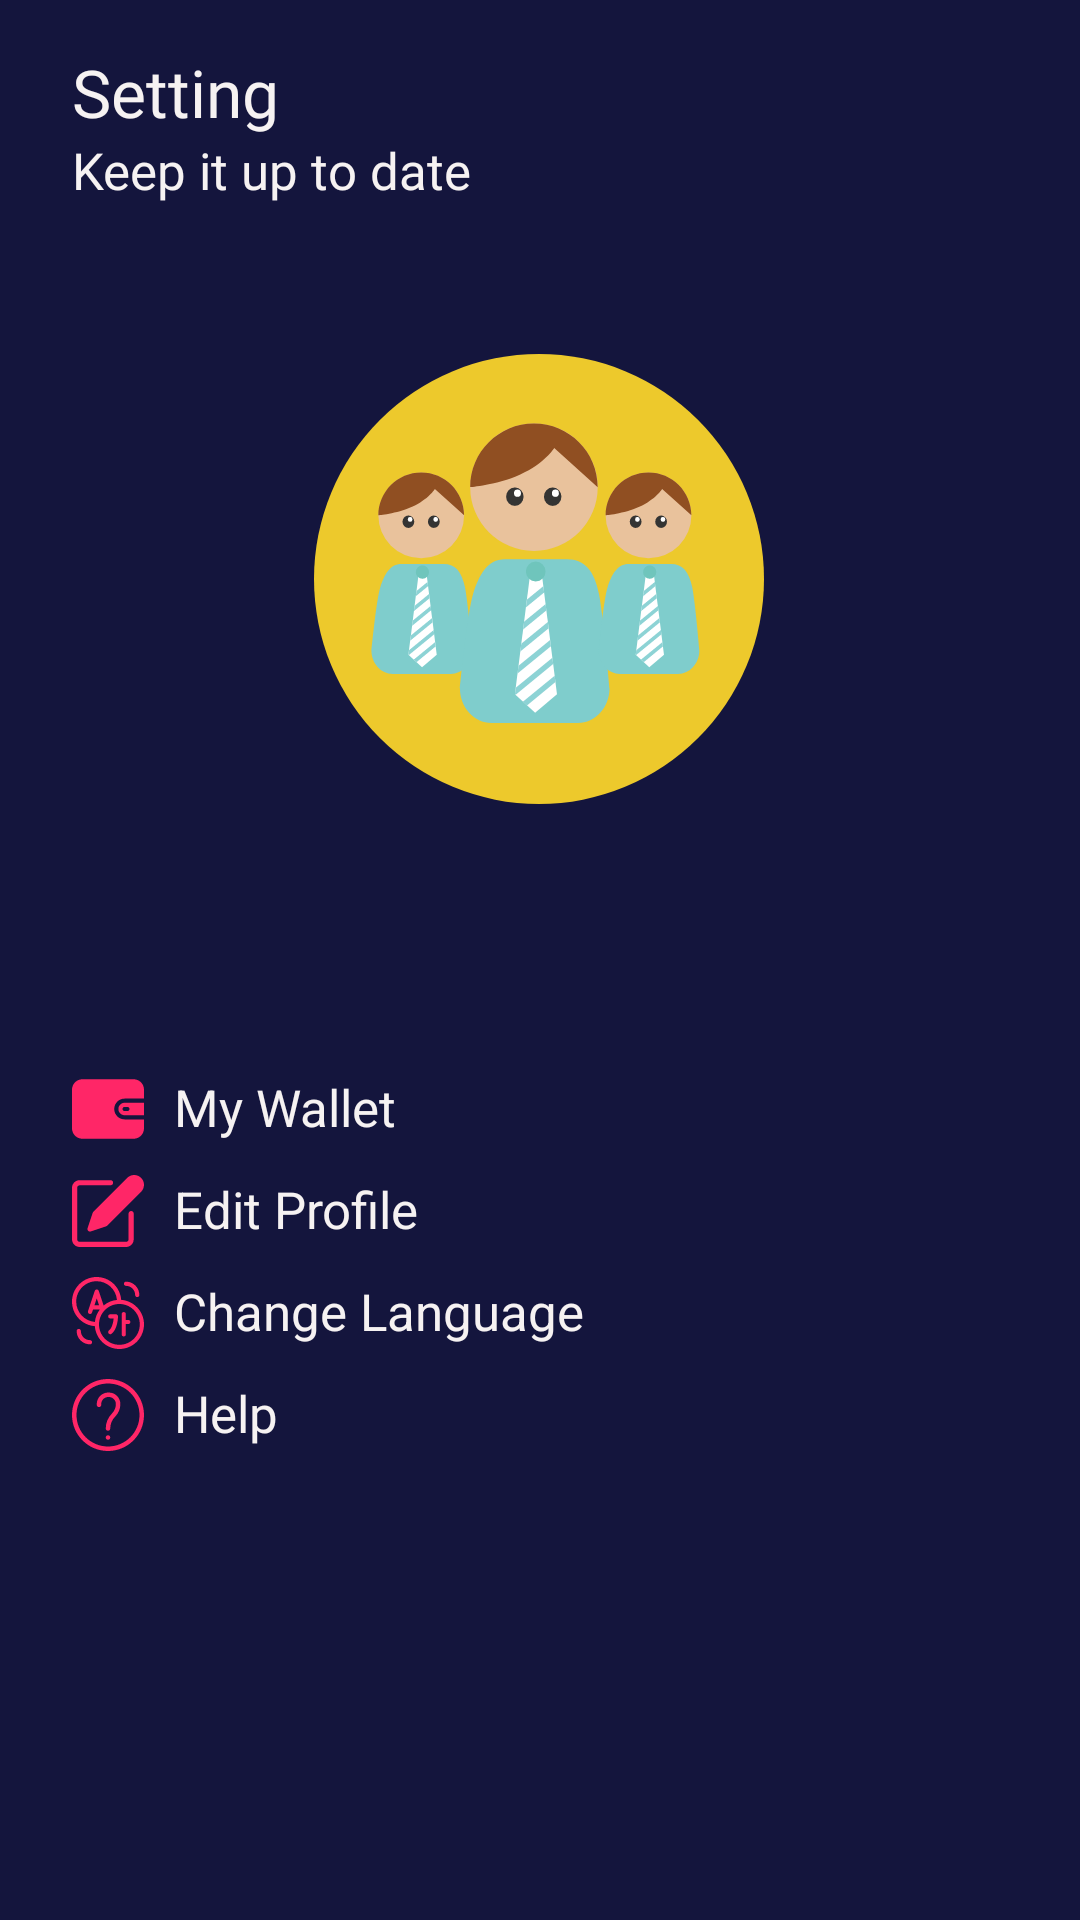

Layout XML and referenced resources for this Android screen:
<!-- AndroidManifest.xml: application theme AppTheme -->
<!-- res/layout/fragmant_setting.xml -->
<?xml version="1.0" encoding="utf-8"?>
<androidx.constraintlayout.widget.ConstraintLayout
    xmlns:android="http://schemas.android.com/apk/res/android"
    xmlns:app="http://schemas.android.com/apk/res-auto"
    xmlns:tools="http://schemas.android.com/tools"
    android:layout_width="match_parent"
    android:background="@color/bluePrimarrry"
    android:layout_height="match_parent">


    <TextView
        android:id="@+id/textView7"
        android:layout_width="wrap_content"
        android:layout_height="wrap_content"
        android:layout_marginStart="24dp"
        android:layout_marginTop="16dp"
        android:text="@string/setting"
        android:textColor="@color/white"
        android:textSize="22sp"
        android:fontFamily="@font/montserrat_bold"
        app:layout_constraintStart_toStartOf="parent"
        app:layout_constraintTop_toTopOf="parent" />

    <TextView
        android:id="@+id/textView12"
        android:layout_width="wrap_content"
        android:layout_height="wrap_content"
        android:layout_marginStart="24dp"
        android:text="@string/keep_it_up_to_date"
        android:textColor="@color/white"
        android:textSize="17sp"
        android:fontFamily="@font/montserrat"
        app:layout_constraintStart_toStartOf="parent"
        app:layout_constraintTop_toBottomOf="@+id/textView7" />

    <ImageView
        android:id="@+id/iv_foto_user"
        android:layout_width="150dp"
        android:layout_height="150dp"
        android:layout_marginTop="50dp"
        app:layout_constraintEnd_toEndOf="parent"
        app:layout_constraintHorizontal_bias="0.498"
        app:layout_constraintStart_toStartOf="parent"
        app:layout_constraintTop_toBottomOf="@+id/textView12"
        app:srcCompat="@drawable/ic_group" />

    <TextView
        android:id="@+id/tv_user"
        android:layout_width="wrap_content"
        android:layout_height="wrap_content"
        android:layout_marginTop="16dp"
        android:fontFamily="@font/montserrat"
        android:textColor="@color/white"
        android:textSize="20sp"
        app:layout_constraintEnd_toEndOf="parent"
        app:layout_constraintStart_toStartOf="parent"
        app:layout_constraintTop_toBottomOf="@+id/iv_foto_user"
        tools:text="Baharudin" />

    <TextView
        android:id="@+id/tv_email_user"
        android:layout_width="wrap_content"
        android:layout_height="wrap_content"
        android:fontFamily="@font/montserrat"
        android:textColor="@color/white"
        android:textSize="17sp"
        app:layout_constraintEnd_toEndOf="parent"
        app:layout_constraintStart_toStartOf="parent"
        app:layout_constraintTop_toBottomOf="@+id/tv_user"
        tools:text="gmail.com" />

    <TextView
        android:id="@+id/tv_my_wallet"
        android:layout_width="wrap_content"
        android:layout_height="wrap_content"
        android:layout_marginStart="24dp"
        android:layout_marginTop="24dp"
        android:drawablePadding="10dp"
        android:text="@string/my_wallet"
        android:textColor="@color/white"
        android:textSize="17sp"
        app:drawableStartCompat="@drawable/ic_wallet_1"
        app:layout_constraintStart_toStartOf="parent"
        app:layout_constraintTop_toBottomOf="@+id/tv_email_user" />

    <TextView
        android:id="@+id/tv_edit_profile"
        android:layout_width="wrap_content"
        android:layout_height="wrap_content"
        android:layout_marginStart="24dp"
        android:layout_marginTop="10dp"
        android:drawablePadding="10dp"
        android:text="@string/edit_profile"
        android:textColor="@color/white"
        android:textSize="17sp"
        app:drawableStartCompat="@drawable/ic_edit"
        app:layout_constraintStart_toStartOf="parent"
        app:layout_constraintTop_toBottomOf="@+id/tv_my_wallet" />

    <TextView
        android:id="@+id/tv_language"
        android:layout_width="wrap_content"
        android:layout_height="wrap_content"
        android:layout_marginStart="24dp"
        android:layout_marginTop="10dp"
        android:drawablePadding="10dp"
        android:text="@string/change_language"
        android:textColor="@color/white"
        android:textSize="17sp"
        app:drawableStartCompat="@drawable/ic_translation"
        app:layout_constraintStart_toStartOf="parent"
        app:layout_constraintTop_toBottomOf="@+id/tv_edit_profile" />

    <TextView
        android:layout_width="wrap_content"
        android:layout_height="wrap_content"
        android:layout_marginStart="24dp"
        android:layout_marginTop="10dp"
        android:drawablePadding="10dp"
        android:text="@string/help"
        android:textColor="@color/white"
        android:textSize="17sp"
        app:drawableStartCompat="@drawable/ic_about"
        app:layout_constraintStart_toStartOf="parent"
        app:layout_constraintTop_toBottomOf="@+id/tv_language" />

</androidx.constraintlayout.widget.ConstraintLayout>
<!-- resources referenced by this layout -->
<resources>
  <color name="bluePrimarrry">#14153D</color>
  <color name="white">#F6F2F2</color>
  <!-- drawable ic_edit (drawable) -->
  <vector android:height="24dp" android:viewportHeight="477.873"
      android:viewportWidth="477.873" android:width="24dp" xmlns:android="http://schemas.android.com/apk/res/android">
      <path android:fillColor="#FF2667" android:pathData="M392.533,238.937c-9.426,0 -17.067,7.641 -17.067,17.067V426.67c0,9.426 -7.641,17.067 -17.067,17.067H51.2c-9.426,0 -17.067,-7.641 -17.067,-17.067V85.337c0,-9.426 7.641,-17.067 17.067,-17.067H256c9.426,0 17.067,-7.641 17.067,-17.067S265.426,34.137 256,34.137H51.2C22.923,34.137 0,57.06 0,85.337V426.67c0,28.277 22.923,51.2 51.2,51.2h307.2c28.277,0 51.2,-22.923 51.2,-51.2V256.003C409.6,246.578 401.959,238.937 392.533,238.937z"/>
      <path android:fillColor="#FF2667" android:pathData="M458.742,19.142c-12.254,-12.256 -28.875,-19.14 -46.206,-19.138c-17.341,-0.05 -33.979,6.846 -46.199,19.149L141.534,243.937c-1.865,1.879 -3.272,4.163 -4.113,6.673l-34.133,102.4c-2.979,8.943 1.856,18.607 10.799,21.585c1.735,0.578 3.552,0.873 5.38,0.875c1.832,-0.003 3.653,-0.297 5.393,-0.87l102.4,-34.133c2.515,-0.84 4.8,-2.254 6.673,-4.13l224.802,-224.802C484.25,86.023 484.253,44.657 458.742,19.142z"/>
  </vector>
  <!-- drawable ic_wallet_1 (drawable) -->
  <vector android:height="24dp" android:viewportHeight="512"
      android:viewportWidth="512" android:width="24dp" xmlns:android="http://schemas.android.com/apk/res/android">
      <path android:fillColor="#FF2667" android:pathData="M374.154,182.154H512v-64c0,-40.719 -33.127,-73.846 -73.846,-73.846H73.846C33.127,44.308 0,77.435 0,118.154v275.692c0,40.719 33.127,73.846 73.846,73.846h364.308c40.719,0 73.846,-33.127 73.846,-73.846v-64H374.154c-40.719,0 -73.846,-33.127 -73.846,-73.846S333.435,182.154 374.154,182.154z"/>
      <path android:fillColor="#FF2667" android:pathData="M374.154,211.692c-24.431,0 -44.308,19.876 -44.308,44.308s19.876,44.308 44.308,44.308H512v-88.615H374.154zM393.846,270.769h-19.692c-8.157,0 -14.769,-6.613 -14.769,-14.769s6.613,-14.769 14.769,-14.769h19.692c8.157,0 14.769,6.613 14.769,14.769S402.003,270.769 393.846,270.769z"/>
  </vector>
  <string name="change_language">Change Language</string>
  <string name="edit_profile">Edit Profile</string>
  <string name="help">Help</string>
  <string name="keep_it_up_to_date">Keep it up to date</string>
  <string name="my_wallet">My Wallet</string>
  <string name="setting">Setting</string>
  <style name="AppTheme" parent="Theme.AppCompat.Light.NoActionBar">
          
          <item name="colorPrimary">@color/colorPrimary</item>
          <item name="colorPrimaryDark">@color/colorPrimaryDark</item>
          <item name="colorAccent">@color/colorAccent</item>
      </style>
  <color name="colorPrimary">#FF2667</color>
  <color name="colorPrimaryDark">#3700B3</color>
  <color name="colorAccent">#03DAC5</color>
</resources>
